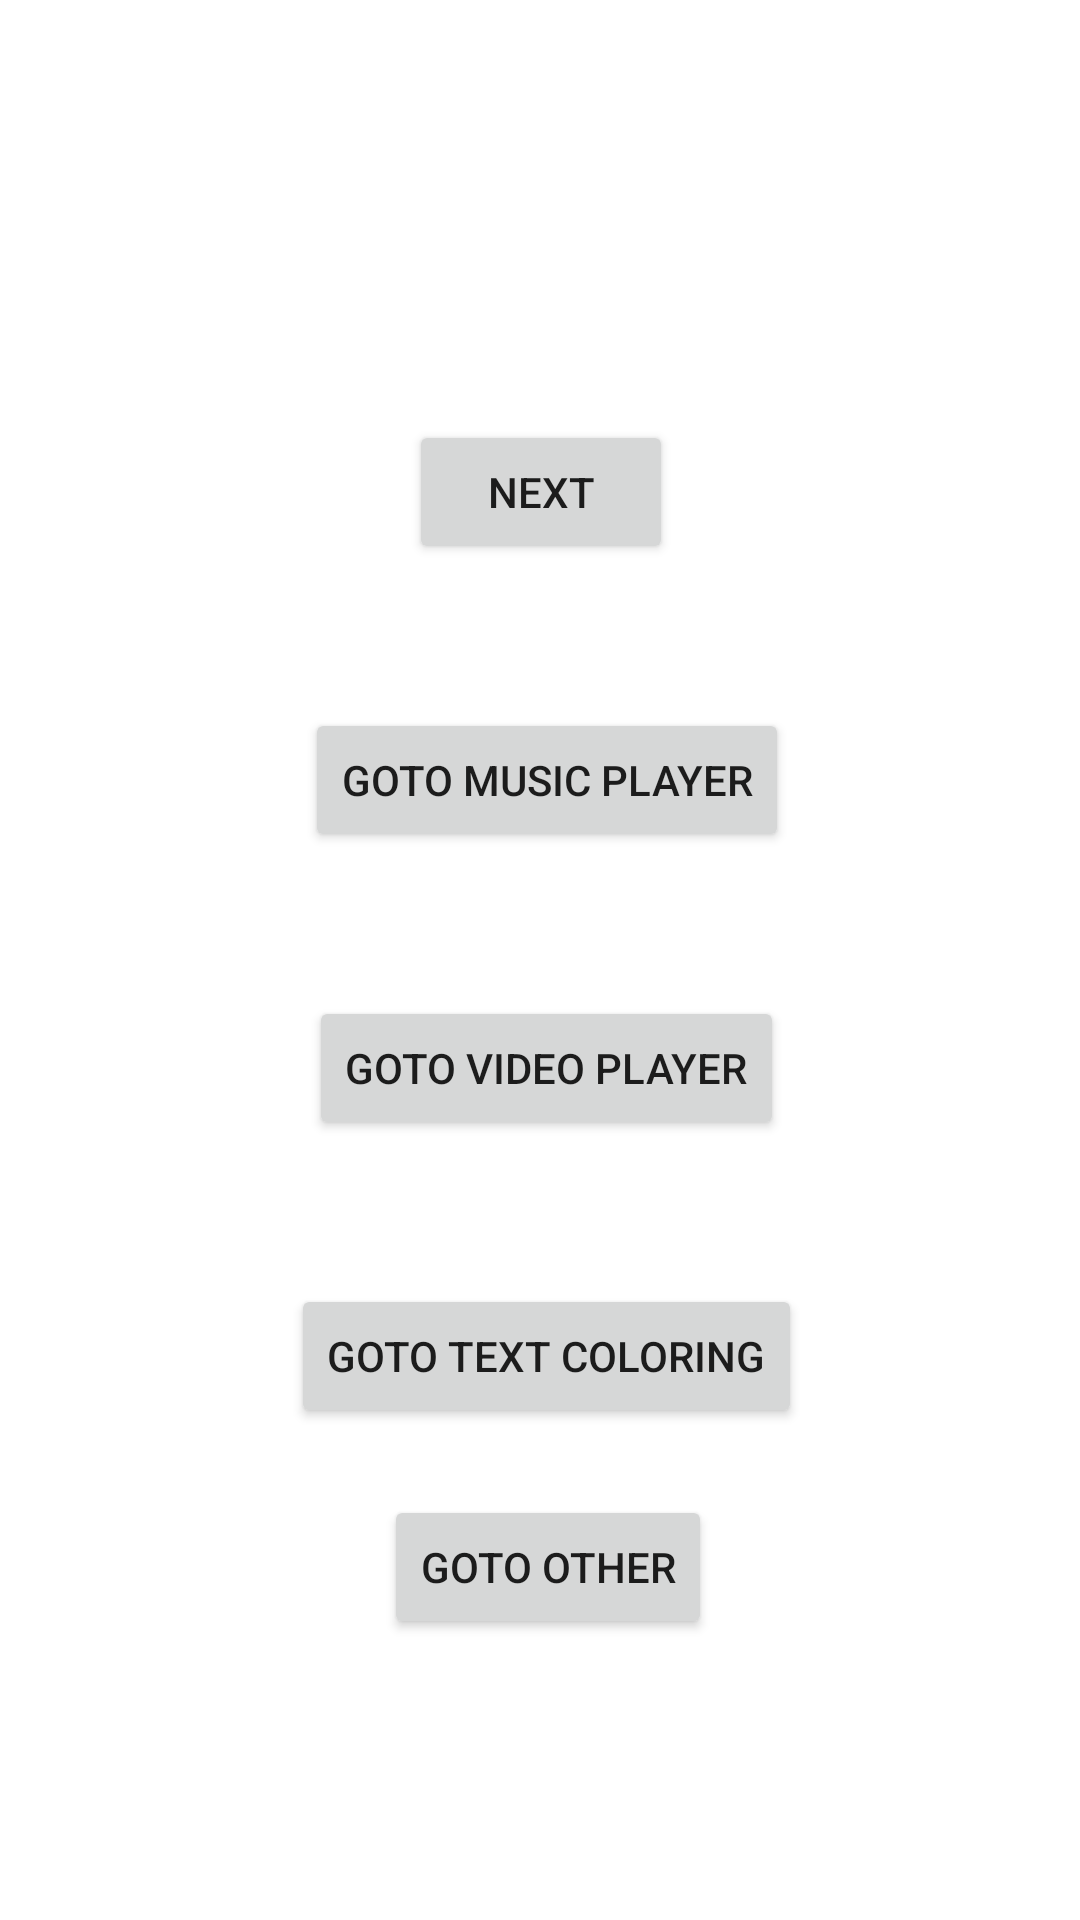

Here is an Android app screen rendered from its layout file. Give the layout XML and the strings, colors and styles it references.
<!-- AndroidManifest.xml: application theme Theme.Kotlin_001 -->
<!-- res/layout/activity_main.xml -->
<?xml version="1.0" encoding="utf-8"?>
<androidx.constraintlayout.widget.ConstraintLayout xmlns:android="http://schemas.android.com/apk/res/android"
    xmlns:app="http://schemas.android.com/apk/res-auto"
    xmlns:tools="http://schemas.android.com/tools"
    android:layout_width="match_parent"
    android:layout_height="match_parent"
    tools:context=".MainActivity">

    <Button
        android:id="@+id/btnNext"
        android:layout_width="wrap_content"
        android:layout_height="wrap_content"
        android:layout_marginTop="140dp"
        android:layout_marginBottom="48dp"
        android:text="Next"
        app:layout_constraintBottom_toTopOf="@+id/musicPlayer"
        app:layout_constraintEnd_toEndOf="parent"
        app:layout_constraintHorizontal_bias="0.501"
        app:layout_constraintStart_toStartOf="parent"
        app:layout_constraintTop_toTopOf="parent" />

    <Button
        android:id="@+id/musicPlayer"
        android:layout_width="wrap_content"
        android:layout_height="wrap_content"
        android:layout_marginTop="48dp"
        android:text="Goto Music Player"
        app:layout_constraintEnd_toEndOf="parent"
        app:layout_constraintHorizontal_bias="0.511"
        app:layout_constraintStart_toStartOf="parent"
        app:layout_constraintTop_toBottomOf="@+id/btnNext" />

    <Button
        android:id="@+id/videoPlayer"
        android:layout_width="wrap_content"
        android:layout_height="wrap_content"
        android:layout_marginTop="48dp"
        android:text="Goto Video Player"
        app:layout_constraintEnd_toEndOf="parent"
        app:layout_constraintHorizontal_bias="0.511"
        app:layout_constraintStart_toStartOf="parent"
        app:layout_constraintTop_toBottomOf="@+id/musicPlayer" />

    <Button
        android:id="@+id/colorText"
        android:layout_width="wrap_content"
        android:layout_height="wrap_content"
        android:layout_marginTop="48dp"
        android:text="Goto Text Coloring"
        app:layout_constraintEnd_toEndOf="parent"
        app:layout_constraintHorizontal_bias="0.511"
        app:layout_constraintStart_toStartOf="parent"
        app:layout_constraintTop_toBottomOf="@+id/videoPlayer" />

    <Button
        android:id="@+id/button4"
        android:layout_width="wrap_content"
        android:layout_height="wrap_content"
        android:text="Goto Other"
        app:layout_constraintBottom_toBottomOf="parent"
        app:layout_constraintEnd_toEndOf="parent"
        app:layout_constraintHorizontal_bias="0.511"
        app:layout_constraintStart_toStartOf="parent"
        app:layout_constraintTop_toBottomOf="@+id/colorText"
        app:layout_constraintVertical_bias="0.193" />

</androidx.constraintlayout.widget.ConstraintLayout>
<!-- resources referenced by this layout -->
<resources>
  <style name="Theme.Kotlin_001" parent="Theme.MaterialComponents.DayNight.DarkActionBar">
          
          <item name="colorPrimary">@color/purple_500</item>
          <item name="colorPrimaryVariant">@color/purple_700</item>
          <item name="colorOnPrimary">@color/white</item>
          
          <item name="colorSecondary">@color/teal_200</item>
          <item name="colorSecondaryVariant">@color/teal_700</item>
          <item name="colorOnSecondary">@color/black</item>
          
          <item name="android:statusBarColor" tools:targetApi="l">?attr/colorPrimaryVariant</item>
          
      </style>
  <!-- not gathered from this repository: default colours our renderer supplied (Android Studio template values) -->
  <color name="purple_500">#FF6200EE</color>
  <color name="purple_700">#FF3700B3</color>
  <color name="teal_200">#FF03DAC5</color>
  <color name="teal_700">#FF018786</color>
  <color name="black">#FF000000</color>
  <color name="white">#FFFFFFFF</color>
</resources>
